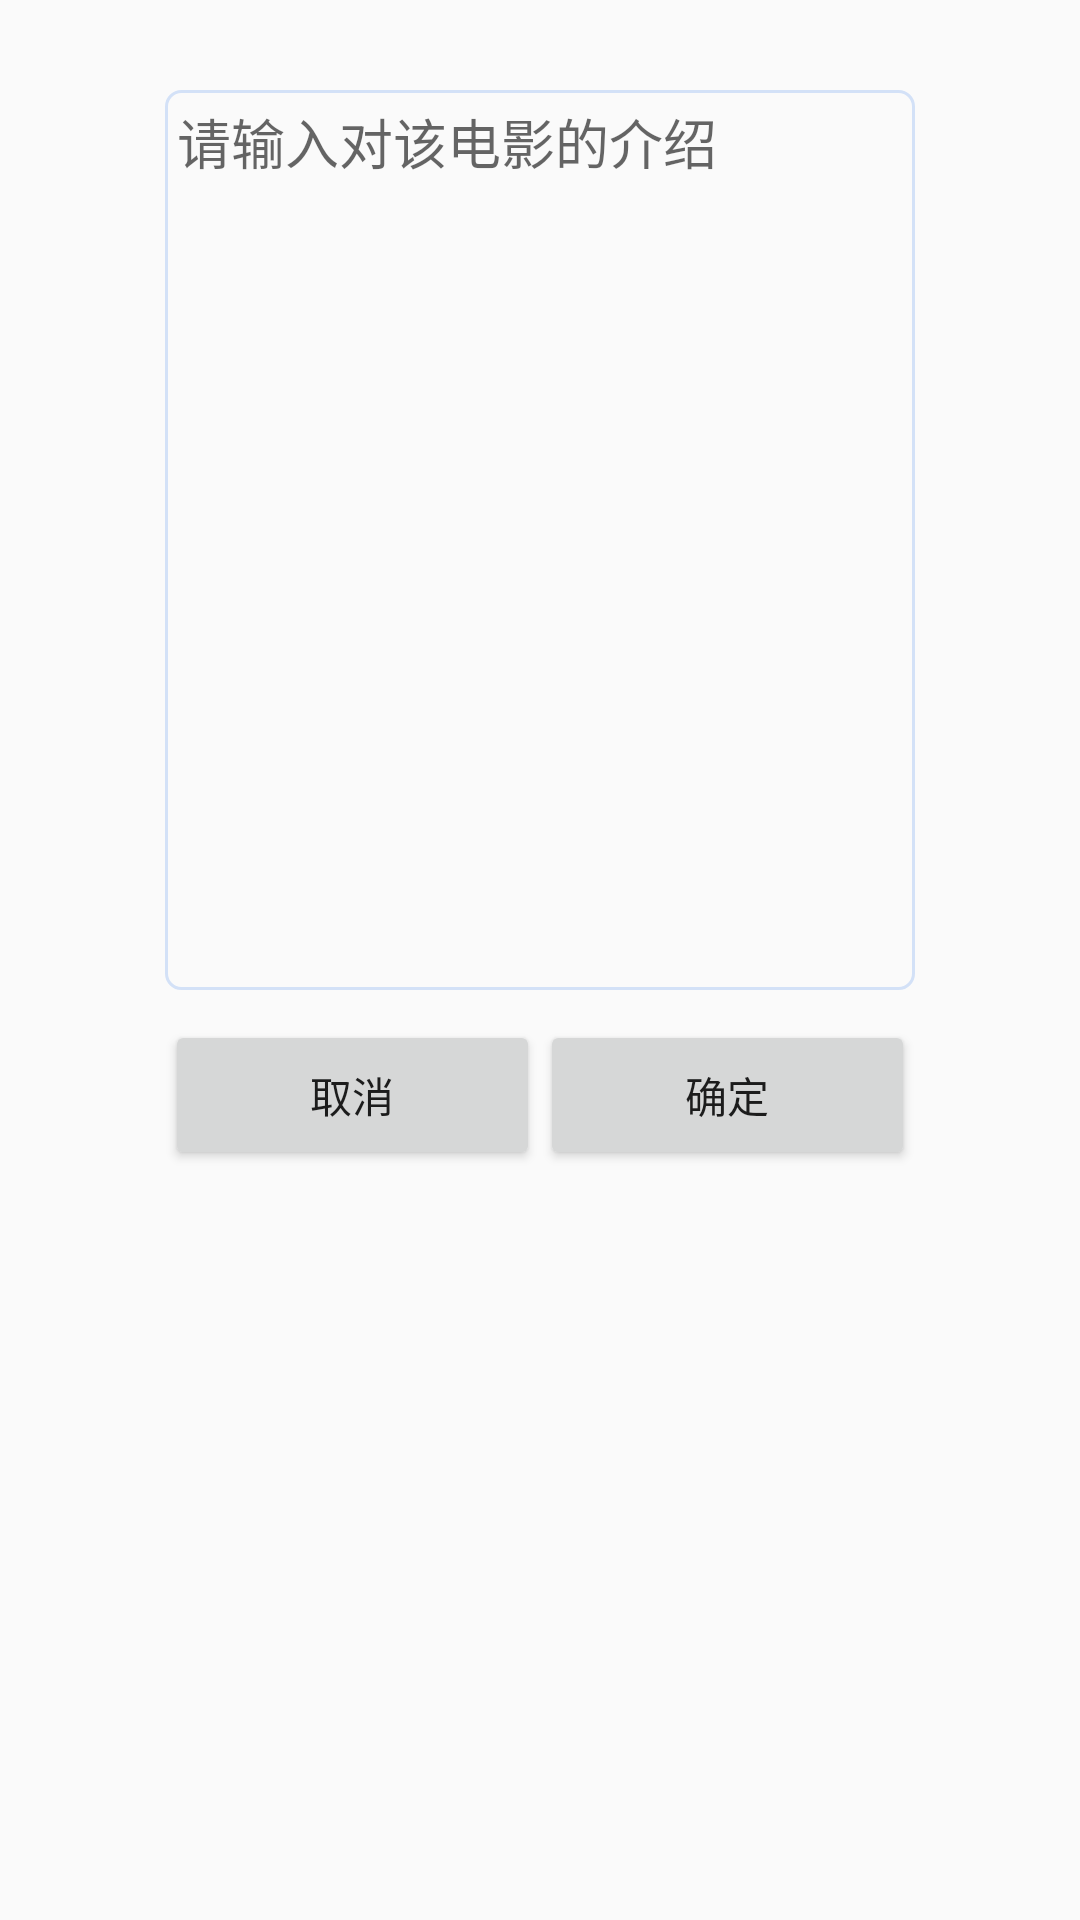

The Android layout XML behind this screen, and the referenced resources:
<!-- AndroidManifest.xml: application theme AppTheme -->
<!-- res/layout/activity_add_movieintro.xml -->
<?xml version="1.0" encoding="utf-8"?>
<LinearLayout
    xmlns:android="http://schemas.android.com/apk/res/android"
    xmlns:app="http://schemas.android.com/apk/res-auto"
    xmlns:tools="http://schemas.android.com/tools"
    android:layout_width="match_parent"
    android:layout_height="match_parent"
    android:orientation="vertical"
    tools:context="com.example.lyz.uniquefilm.AddMovieintroActivity">

    <EditText
        android:id="@+id/et_write"
        android:layout_width="250dp"
        android:layout_height="300dp"
        android:layout_gravity="center"
        android:layout_marginTop="30dp"
        android:background="@drawable/line"
        android:hint="请输入对该电影的介绍"
        android:gravity="top"/>

    <LinearLayout
        android:layout_margin="10dp"
        android:layout_width="250dp"
        android:layout_height="50dp"
        android:layout_gravity="center_horizontal"
        android:orientation="horizontal">

        <Button
            android:layout_width="0dp"
            android:layout_height="match_parent"
            android:layout_weight="1"
            android:id="@+id/pause"
            android:text="取消"/>

        <Button
            android:layout_width="0dp"
            android:layout_height="match_parent"
            android:layout_weight="1"
            android:id="@+id/save"
            android:text="确定"/>

    </LinearLayout>
</LinearLayout>
<!-- resources referenced by this layout -->
<resources>
  <!-- drawable line (drawable) -->
  <?xml version="1.0" encoding="utf-8"?>
  <shape xmlns:android="http://schemas.android.com/apk/res/android">
  
  
      <stroke
          android:width="1dp"
          android:color="#d3e1f7" /> 
  
      <corners
          android:bottomLeftRadius="5dp"
          android:bottomRightRadius="5dp"
          android:topLeftRadius="5dp"
          android:topRightRadius="5dp" /> 
  
      <padding
          android:bottom="4dp"
          android:left="4dp"
          android:right="4dp"
          android:top="4dp" />
  </shape>
  <style name="AppTheme" parent="Theme.AppCompat.Light.DarkActionBar">
          
  
          <item name="windowNoTitle">true</item>
          <item name="android:windowIsTranslucent">true</item>
          <item name="android:fitsSystemWindows">true</item>
          <item name="colorPrimary">@color/colorPrimary</item>
          <item name="colorPrimaryDark">@color/colorPrimaryDark</item>
          <item name="colorAccent">@color/colorAccent</item>
      </style>
  <color name="colorPrimary">#89afe4</color>
  <color name="colorPrimaryDark">#393939</color>
  <color name="colorAccent">#9e71f7</color>
</resources>
